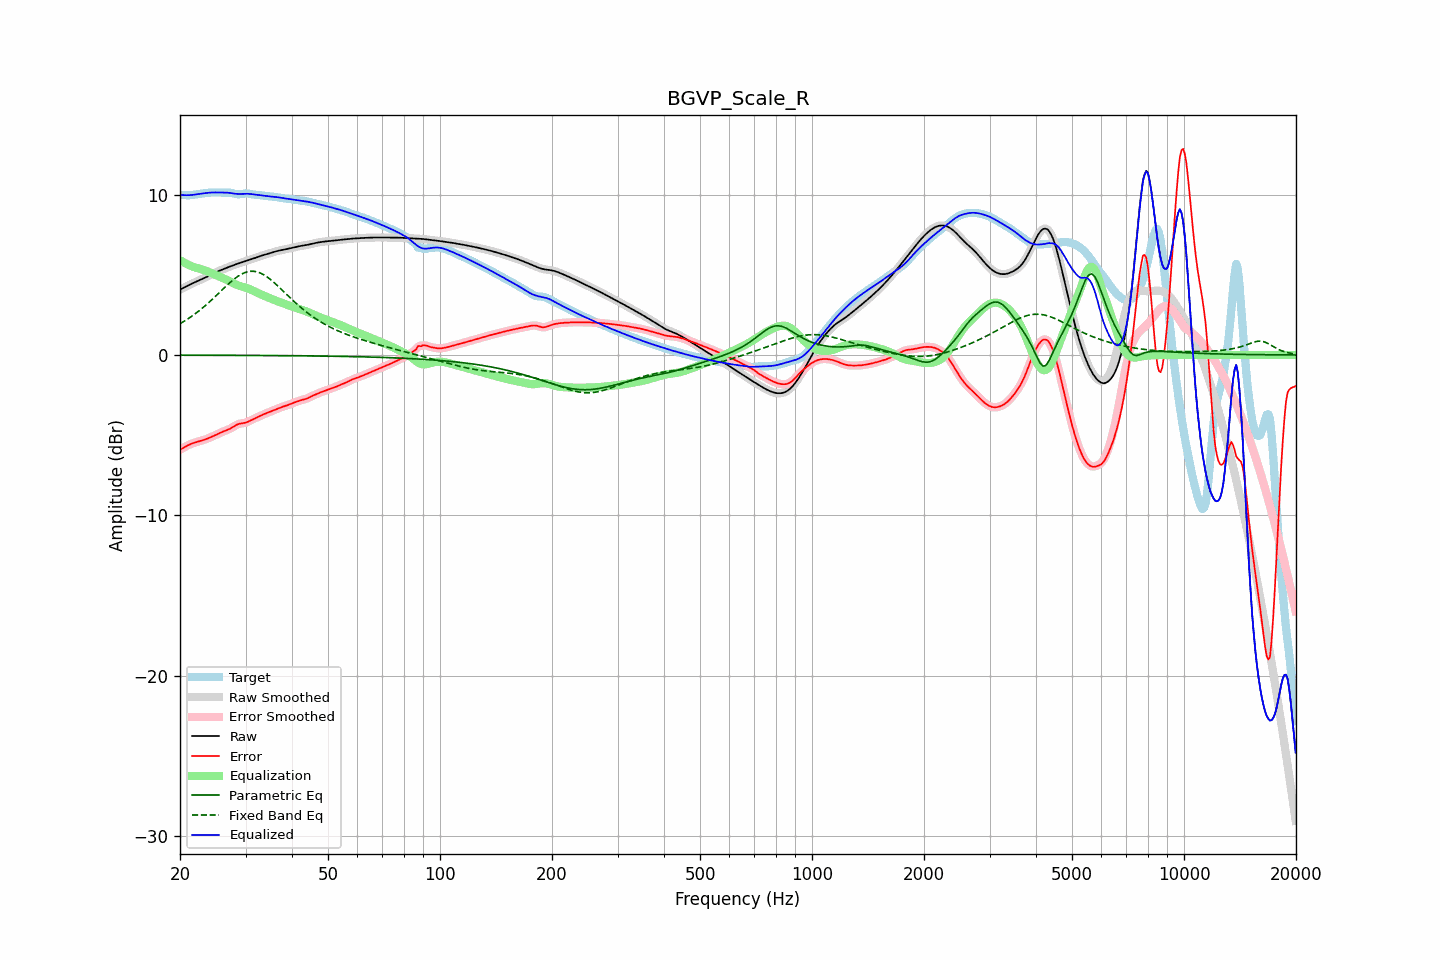

Source data for this figure (header and first rows):
frequency, raw, error, smoothed, error_smoothed, equalization, parametric_eq, fixed_band_eq, equalized_raw, equalized_smoothed, target
20.00, 4.07, -5.91, 4.07, -5.91, 5.91, -0.01, 1.95, 9.98, 9.98, 9.98
20.20, 4.12, -5.85, 4.12, -5.85, 5.85, -0.01, 2.01, 9.97, 9.97, 9.97
20.40, 4.17, -5.79, 4.17, -5.79, 5.79, -0.01, 2.07, 9.96, 9.96, 9.97
20.61, 4.23, -5.73, 4.23, -5.73, 5.73, -0.01, 2.13, 9.96, 9.96, 9.96
20.81, 4.28, -5.68, 4.28, -5.68, 5.68, -0.01, 2.19, 9.96, 9.96, 9.95
21.02, 4.33, -5.63, 4.33, -5.63, 5.63, -0.01, 2.26, 9.96, 9.96, 9.95
21.23, 4.38, -5.58, 4.38, -5.58, 5.58, -0.01, 2.32, 9.96, 9.96, 9.96
21.44, 4.43, -5.54, 4.43, -5.54, 5.54, -0.01, 2.39, 9.97, 9.97, 9.96
21.66, 4.48, -5.50, 4.48, -5.50, 5.50, -0.01, 2.46, 9.98, 9.98, 9.98
21.87, 4.52, -5.47, 4.52, -5.47, 5.47, -0.01, 2.53, 9.99, 9.99, 9.99
22.09, 4.57, -5.44, 4.57, -5.44, 5.44, -0.01, 2.61, 10.01, 10.01, 10.00
22.31, 4.61, -5.41, 4.61, -5.41, 5.41, -0.01, 2.69, 10.02, 10.02, 10.02
22.54, 4.66, -5.38, 4.66, -5.38, 5.38, -0.01, 2.76, 10.04, 10.04, 10.04
22.76, 4.70, -5.35, 4.70, -5.35, 5.35, -0.01, 2.85, 10.05, 10.05, 10.05
22.99, 4.74, -5.32, 4.74, -5.32, 5.32, -0.02, 2.93, 10.06, 10.06, 10.07
23.22, 4.79, -5.29, 4.79, -5.29, 5.29, -0.02, 3.01, 10.08, 10.08, 10.08
23.45, 4.84, -5.25, 4.84, -5.25, 5.25, -0.02, 3.10, 10.09, 10.09, 10.09
23.69, 4.89, -5.21, 4.89, -5.21, 5.21, -0.02, 3.19, 10.10, 10.10, 10.10
23.92, 4.94, -5.17, 4.94, -5.17, 5.17, -0.02, 3.28, 10.11, 10.11, 10.11
24.16, 4.99, -5.13, 4.99, -5.13, 5.13, -0.02, 3.37, 10.12, 10.12, 10.12
24.40, 5.04, -5.09, 5.04, -5.09, 5.09, -0.02, 3.46, 10.13, 10.13, 10.13
24.65, 5.09, -5.04, 5.09, -5.04, 5.04, -0.02, 3.55, 10.13, 10.13, 10.13
24.89, 5.14, -4.99, 5.14, -4.99, 4.99, -0.02, 3.65, 10.13, 10.13, 10.13
25.14, 5.18, -4.95, 5.18, -4.95, 4.95, -0.02, 3.75, 10.13, 10.13, 10.13
25.39, 5.23, -4.90, 5.23, -4.90, 4.90, -0.02, 3.84, 10.13, 10.13, 10.13
25.65, 5.27, -4.85, 5.27, -4.85, 4.86, -0.02, 3.94, 10.13, 10.13, 10.12
25.91, 5.31, -4.81, 5.31, -4.81, 4.82, -0.02, 4.04, 10.13, 10.13, 10.12
26.16, 5.35, -4.77, 5.35, -4.77, 4.78, -0.02, 4.13, 10.12, 10.12, 10.12
26.43, 5.39, -4.73, 5.39, -4.73, 4.73, -0.02, 4.23, 10.12, 10.12, 10.12
26.69, 5.43, -4.69, 5.43, -4.69, 4.69, -0.02, 4.32, 10.12, 10.12, 10.12
26.96, 5.47, -4.65, 5.47, -4.65, 4.64, -0.02, 4.41, 10.11, 10.11, 10.12
27.23, 5.51, -4.60, 5.51, -4.60, 4.59, -0.02, 4.50, 10.10, 10.10, 10.12
27.50, 5.55, -4.55, 5.55, -4.55, 4.54, -0.02, 4.59, 10.08, 10.08, 10.10
27.77, 5.59, -4.49, 5.59, -4.49, 4.48, -0.02, 4.67, 10.07, 10.07, 10.07
28.05, 5.62, -4.42, 5.62, -4.42, 4.43, -0.02, 4.76, 10.05, 10.05, 10.05
28.33, 5.66, -4.37, 5.66, -4.37, 4.38, -0.02, 4.83, 10.04, 10.04, 10.02
28.62, 5.69, -4.32, 5.69, -4.32, 4.34, -0.02, 4.90, 10.04, 10.04, 10.01
28.90, 5.73, -4.29, 5.73, -4.29, 4.31, -0.02, 4.96, 10.03, 10.03, 10.01
29.19, 5.76, -4.27, 5.76, -4.27, 4.28, -0.02, 5.02, 10.04, 10.04, 10.03
29.48, 5.79, -4.25, 5.79, -4.25, 4.25, -0.03, 5.07, 10.04, 10.04, 10.05
29.78, 5.83, -4.23, 5.83, -4.23, 4.22, -0.03, 5.12, 10.05, 10.05, 10.06
30.08, 5.86, -4.21, 5.86, -4.21, 4.19, -0.03, 5.16, 10.05, 10.05, 10.07
30.38, 5.89, -4.17, 5.89, -4.17, 4.16, -0.03, 5.19, 10.05, 10.05, 10.06
30.68, 5.92, -4.13, 5.92, -4.13, 4.12, -0.03, 5.20, 10.04, 10.04, 10.05
30.99, 5.95, -4.07, 5.95, -4.07, 4.08, -0.03, 5.22, 10.03, 10.03, 10.03
31.30, 5.98, -4.02, 5.99, -4.02, 4.03, -0.03, 5.22, 10.02, 10.02, 10.01
31.61, 6.02, -3.97, 6.02, -3.97, 3.98, -0.03, 5.21, 10.00, 10.00, 9.99
31.93, 6.06, -3.93, 6.06, -3.93, 3.93, -0.03, 5.20, 9.99, 9.99, 9.99
32.24, 6.09, -3.89, 6.09, -3.88, 3.88, -0.03, 5.18, 9.98, 9.98, 9.98
32.57, 6.13, -3.84, 6.13, -3.84, 3.84, -0.03, 5.14, 9.97, 9.97, 9.97
32.89, 6.17, -3.79, 6.17, -3.79, 3.79, -0.03, 5.11, 9.96, 9.96, 9.96
33.22, 6.20, -3.74, 6.20, -3.74, 3.75, -0.03, 5.06, 9.95, 9.94, 9.94
33.55, 6.23, -3.70, 6.23, -3.70, 3.70, -0.03, 5.00, 9.93, 9.93, 9.93
33.89, 6.26, -3.66, 6.26, -3.66, 3.66, -0.03, 4.94, 9.92, 9.92, 9.91
34.23, 6.29, -3.62, 6.29, -3.62, 3.62, -0.03, 4.88, 9.90, 9.90, 9.90
34.57, 6.31, -3.58, 6.31, -3.58, 3.58, -0.03, 4.80, 9.89, 9.89, 9.89
34.92, 6.34, -3.54, 6.34, -3.54, 3.54, -0.04, 4.73, 9.88, 9.88, 9.88
35.27, 6.38, -3.50, 6.38, -3.50, 3.50, -0.04, 4.64, 9.87, 9.87, 9.87
35.62, 6.41, -3.46, 6.41, -3.46, 3.45, -0.04, 4.56, 9.86, 9.86, 9.86
35.97, 6.44, -3.41, 6.44, -3.41, 3.41, -0.04, 4.47, 9.85, 9.85, 9.85
... 635 more rows
